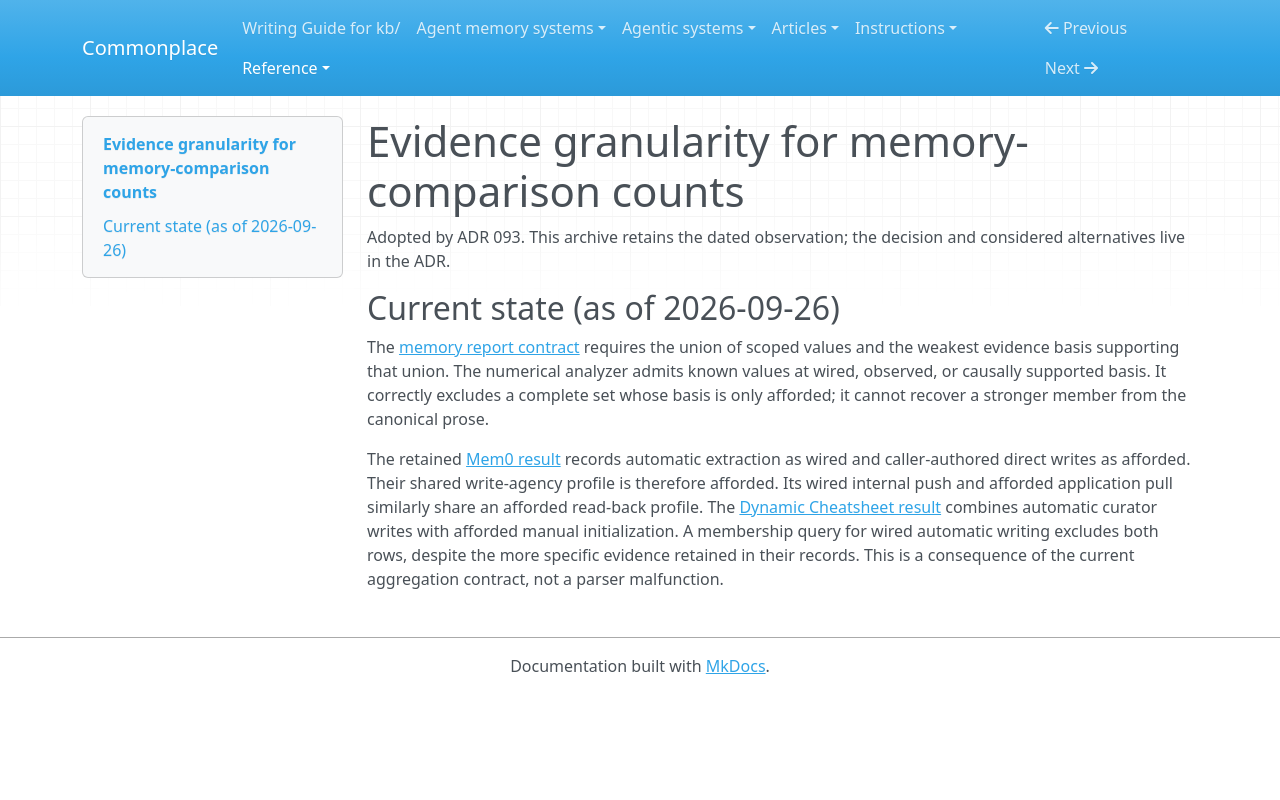

repository: zby/commonplace · page: reference/proposals/archive/memory-comparison-evidence-granularity/index.html · generator: mkdocs

---
description: "Proposal archive: 2026-09-26 pilot observation of mixed-strength memory profiles before ADR 093 adopted evidence per value"
type: reference/types/design-proposal.md
---

# Evidence granularity for memory-comparison counts

Adopted by ADR 093. This archive retains the dated observation; the decision and
considered alternatives live in the ADR.

## Current state (as of 2026-09-26)

The [memory report contract](../../../agentic-system-analyses/types/agentic-system-memory-profile.md#memory-comparison-fields)
requires the union of scoped values and the weakest evidence basis supporting
that union. The numerical analyzer admits known values at wired, observed, or
causally supported basis. It correctly excludes a complete set whose basis is
only afforded; it cannot recover a stronger member from the canonical prose.

The retained [Mem0 result](../../../agentic-systems/reports/retained-archive/AAS-2026-09-26-mem0-01/result.md)
records automatic extraction as wired and caller-authored direct writes as
afforded. Their shared write-agency profile is therefore afforded. Its wired
internal push and afforded application pull similarly share an afforded
read-back profile. The [Dynamic Cheatsheet result](../../../agentic-systems/reports/retained-archive/AAS-2026-09-26-dynamic-cheatsheet-01/result.md)
combines automatic curator writes with afforded manual initialization. A
membership query for wired automatic writing excludes both rows, despite the
more specific evidence retained in their records. This is a consequence of
the current aggregation contract, not a parser malfunction.
